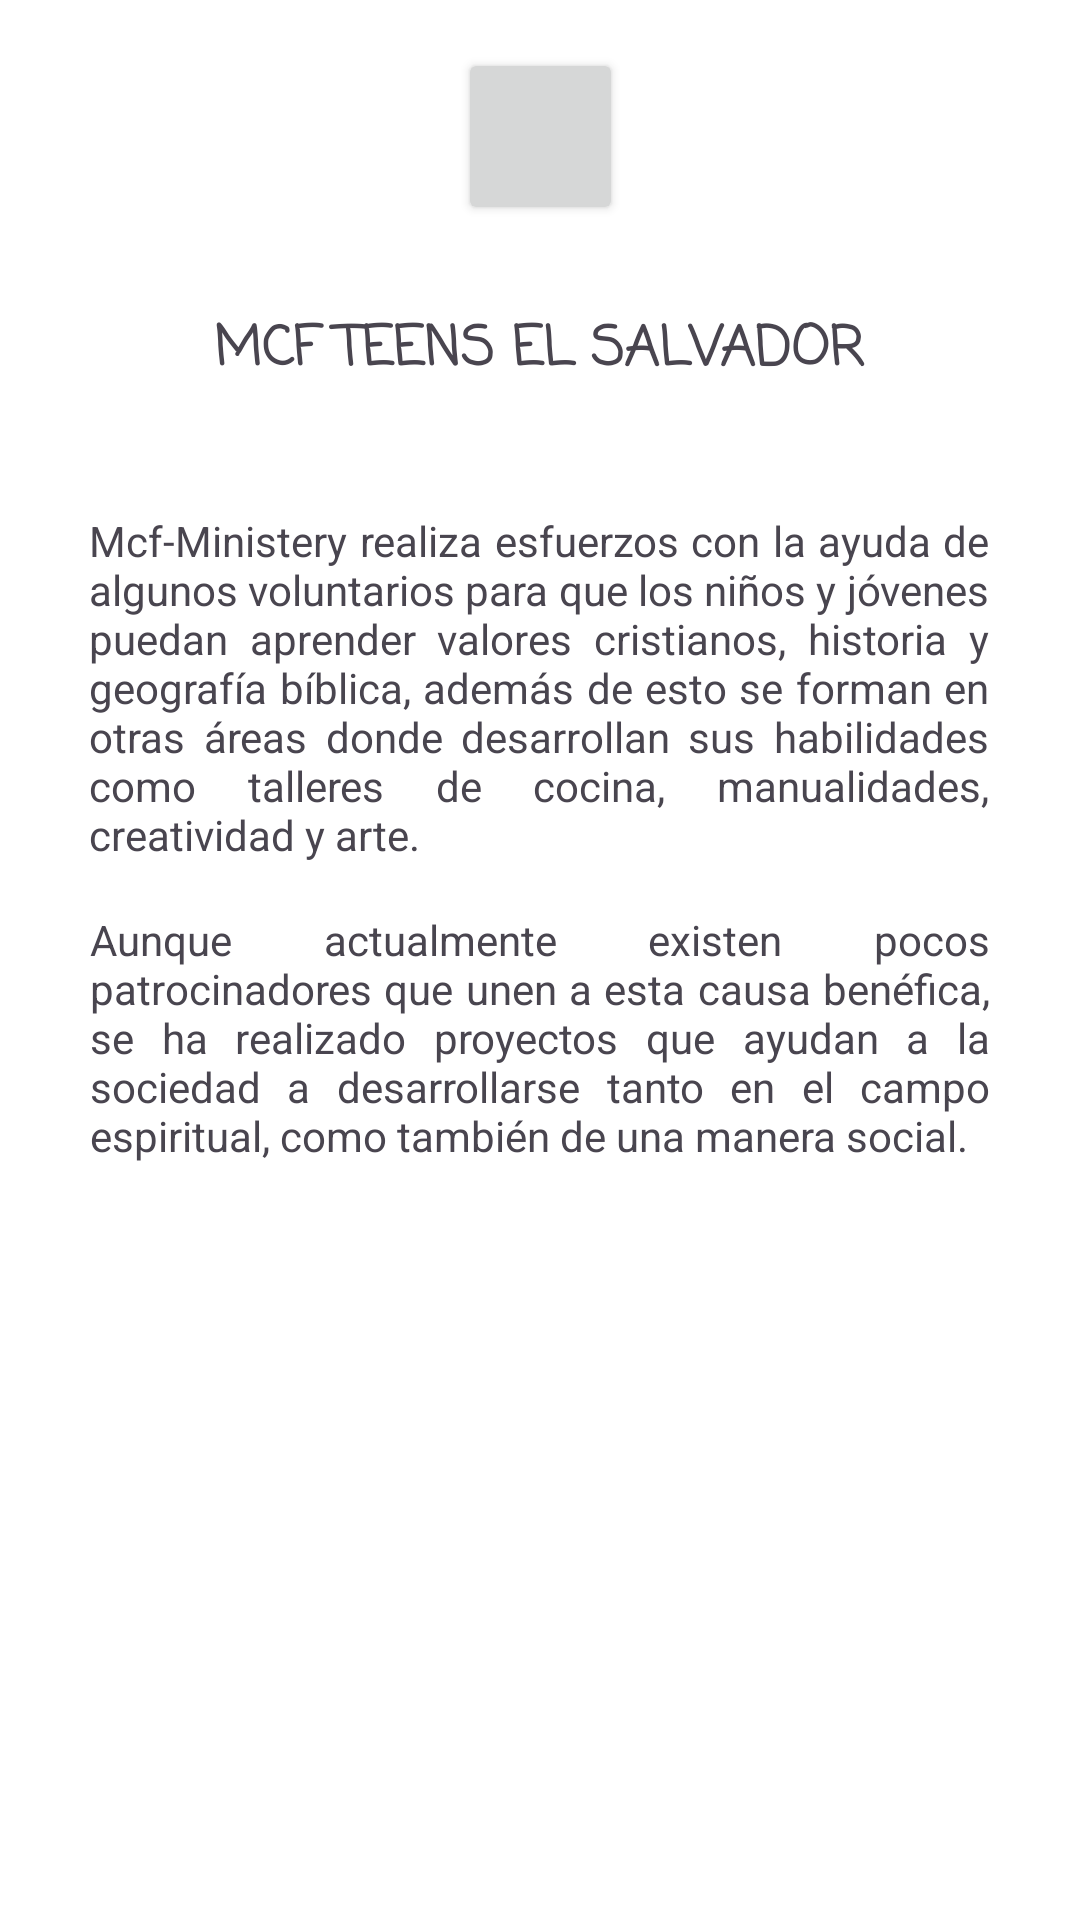

Write the Android layout XML for this screen, with the resource values it uses.
<!-- AndroidManifest.xml: application theme Theme.APPMCF -->
<!-- res/layout/activity_mcfteens.xml -->
<?xml version="1.0" encoding="utf-8"?>
<androidx.constraintlayout.widget.ConstraintLayout xmlns:android="http://schemas.android.com/apk/res/android"
    xmlns:app="http://schemas.android.com/apk/res-auto"
    xmlns:tools="http://schemas.android.com/tools"
    android:id="@+id/main"
    android:layout_width="match_parent"
    android:layout_height="match_parent"
    android:background="#FFFFFF"
    tools:context=".MCFTeens">

    <Button
        android:id="@+id/logobtn"
        android:layout_width="55dp"
        android:layout_height="59dp"
        android:layout_gravity="center"
        android:layout_marginStart="16dp"
        android:layout_marginTop="16dp"
        android:layout_marginEnd="16dp"
        android:layout_marginBottom="20dp"
        android:foreground="@drawable/logo"
        android:scaleType="fitCenter"
        android:src="@drawable/logo"
        app:layout_constraintEnd_toEndOf="parent"
        app:layout_constraintStart_toStartOf="parent"
        app:layout_constraintTop_toTopOf="parent"
        app:layout_constraintVertical_bias="0.0" />

    
    <TextView
        android:id="@+id/title"
        android:layout_width="wrap_content"
        android:layout_height="wrap_content"
        android:layout_marginStart="16dp"
        android:layout_marginTop="28dp"
        android:layout_marginEnd="16dp"
        android:fontFamily="casual"
        android:text="MCF Teens El Salvador"
        android:textAllCaps="true"
        android:textSize="18sp"
        android:textStyle="bold"
        app:layout_constraintEnd_toEndOf="parent"
        app:layout_constraintHorizontal_bias="0.497"
        app:layout_constraintStart_toStartOf="parent"
        app:layout_constraintTop_toBottomOf="@+id/logobtn" />

    
    <TextView
        android:id="@+id/description"
        android:layout_width="300dp"
        android:layout_height="wrap_content"
        android:layout_marginStart="16dp"
        android:layout_marginTop="40dp"
        android:layout_marginEnd="16dp"
        android:text="Mcf-Ministery realiza esfuerzos con la ayuda de algunos voluntarios para que los niños y jóvenes puedan aprender valores cristianos, historia y geografía bíblica, además de esto se forman en otras áreas donde desarrollan sus habilidades como talleres de cocina, manualidades, creatividad y arte."
        android:justificationMode="inter_word"
        android:textAlignment="viewStart"
        app:layout_constraintEnd_toEndOf="parent"
        app:layout_constraintHorizontal_bias="0.493"
        app:layout_constraintStart_toStartOf="parent"
        app:layout_constraintTop_toBottomOf="@id/title" />

    <TextView
        android:id="@+id/address"
        android:layout_width="300dp"
        android:layout_height="wrap_content"
        android:layout_marginStart="16dp"
        android:layout_marginTop="16dp"
        android:layout_marginEnd="16dp"
        android:text="Aunque actualmente existen pocos patrocinadores que unen a esta causa benéfica, se ha realizado proyectos que ayudan a la sociedad a desarrollarse tanto en el campo espiritual, como también de una manera social."
        android:justificationMode="inter_word"
        android:textAlignment="viewStart"
        app:layout_constraintEnd_toEndOf="parent"
        app:layout_constraintStart_toStartOf="parent"
        app:layout_constraintTop_toBottomOf="@id/description" />

    <ImageView
        android:id="@+id/imagen2"
        android:layout_width="351dp"
        android:layout_height="264dp"
        android:layout_gravity="center_horizontal"
        android:layout_marginTop="10dp"
        android:src="@drawable/mcft"
        app:layout_constraintBottom_toBottomOf="parent"
        app:layout_constraintEnd_toEndOf="parent"
        app:layout_constraintStart_toStartOf="parent"
        app:layout_constraintTop_toBottomOf="@+id/address"
        tools:ignore="MissingConstraints" />

</androidx.constraintlayout.widget.ConstraintLayout>
<!-- resources referenced by this layout -->
<resources>
  <!-- drawable logo: png bitmap (drawable, 42368 bytes) -->
  <style name="Theme.APPMCF" parent="Base.Theme.APPMCF" />
  <style name="Base.Theme.APPMCF" parent="Theme.Material3.DayNight.NoActionBar">
          
          
      </style>
</resources>
